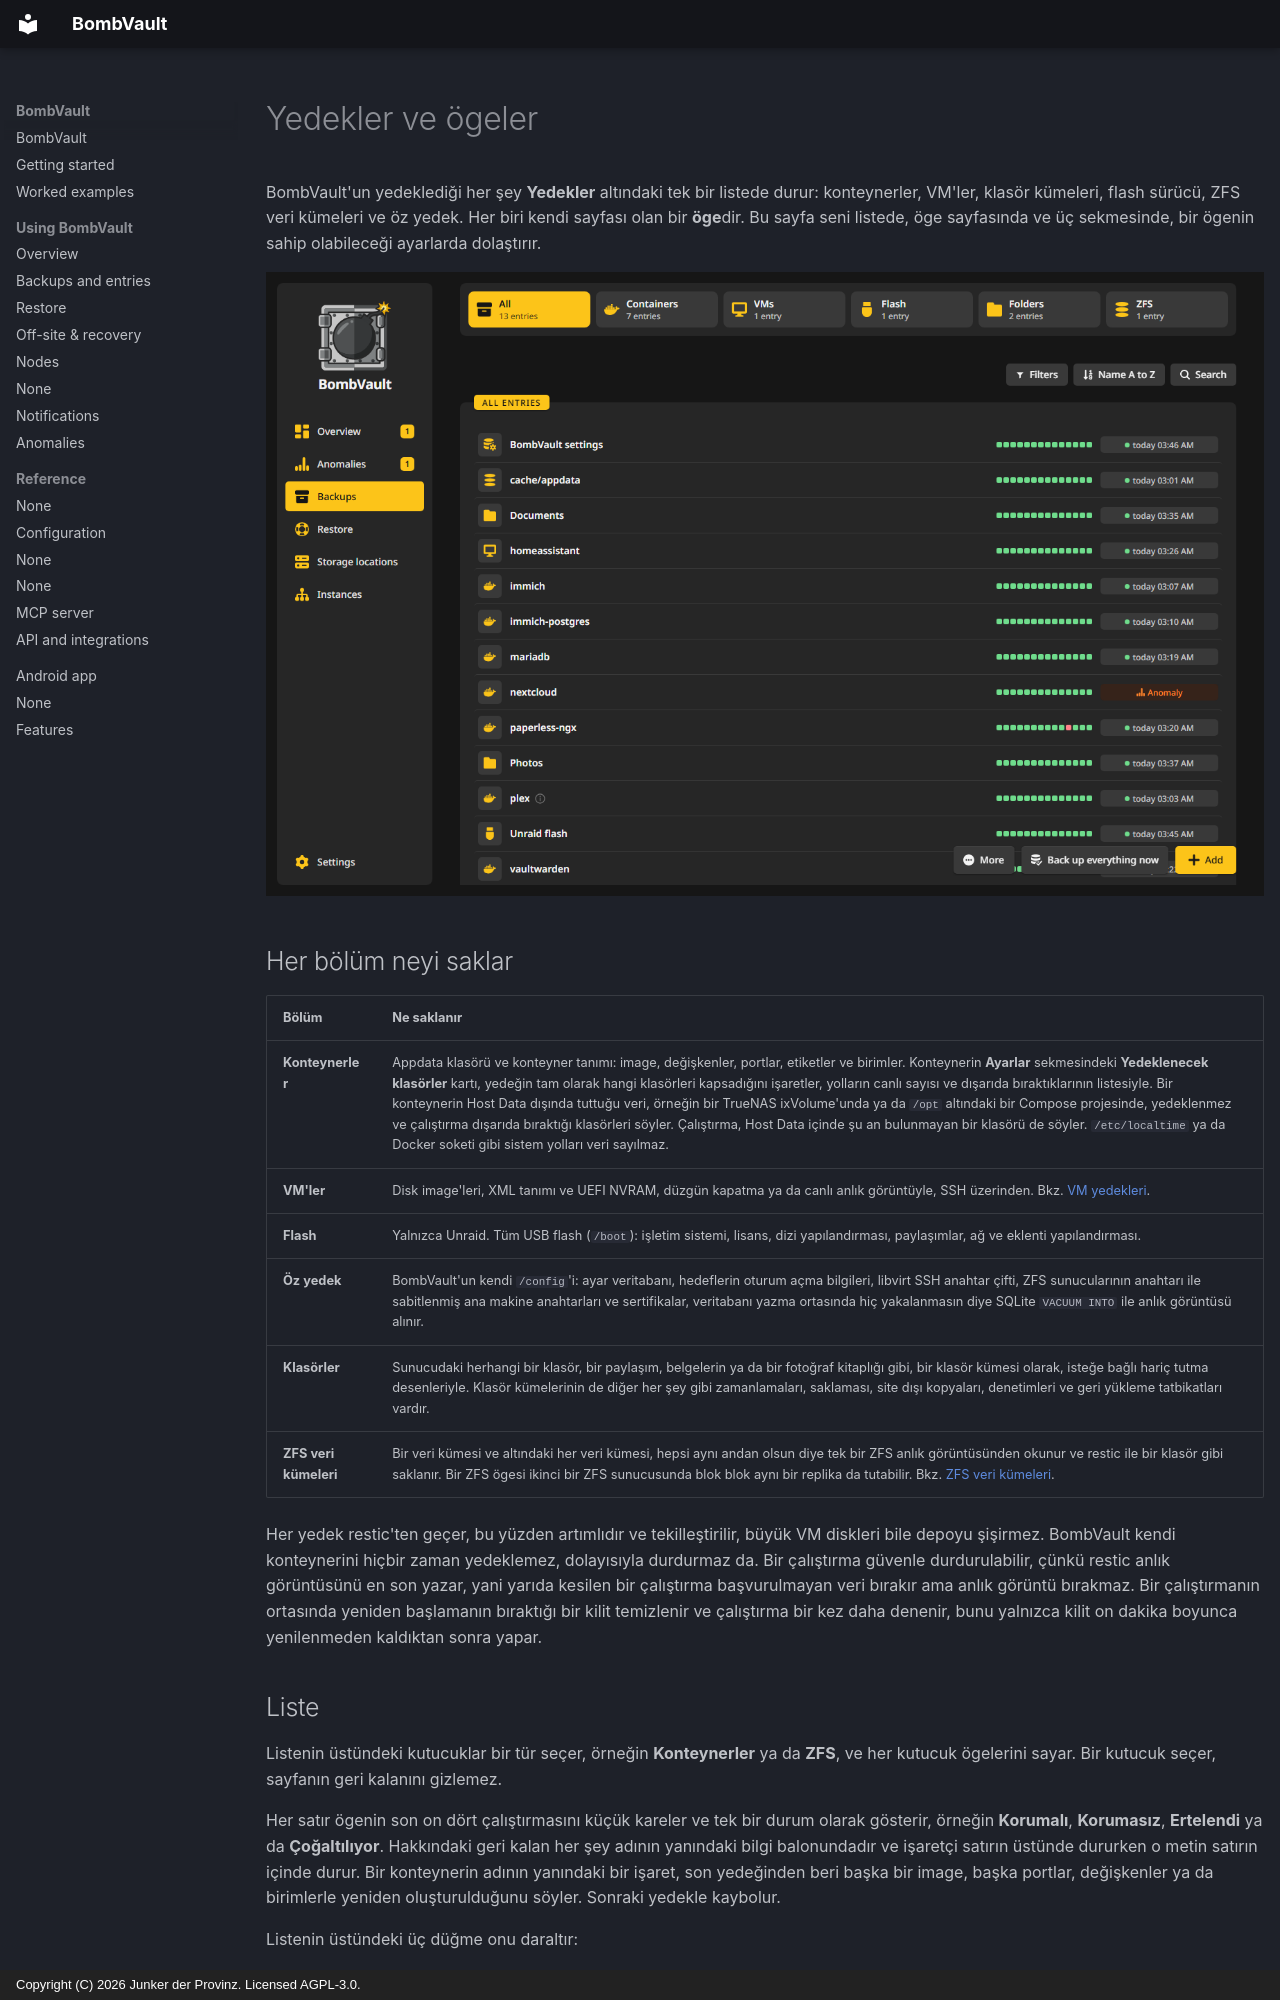

repository: junkerderprovinz/bombvault · page: backups.tr/index.html · generator: mkdocs · copyright: Copyright (C) 2026 Junker der Provinz. Licensed AGPL-3.0.

# Yedekler ve ögeler

BombVault'un yedeklediği her şey **Yedekler** altındaki tek bir listede durur: konteynerler, VM'ler, klasör kümeleri, flash sürücü, ZFS veri kümeleri ve öz yedek. Her biri kendi sayfası olan bir **öge**dir. Bu sayfa seni listede, öge sayfasında ve üç sekmesinde, bir ögenin sahip olabileceği ayarlarda dolaştırır.

![Konteynerler kutucuğu seçili Yedekler listesi: her satır son çalıştırmalarını bir şerit ve tek bir durum olarak gösterir.](assets/screenshots/backups/list-dark.png#only-dark)
![Konteynerler kutucuğu seçili Yedekler listesi: her satır son çalıştırmalarını bir şerit ve tek bir durum olarak gösterir.](assets/screenshots/backups/list-light.png#only-light)

## Her bölüm neyi saklar {#what-is-saved}

| Bölüm | Ne saklanır |
|---|---|
| **Konteynerler** | Appdata klasörü ve konteyner tanımı: image, değişkenler, portlar, etiketler ve birimler. Konteynerin **Ayarlar** sekmesindeki **Yedeklenecek klasörler** kartı, yedeğin tam olarak hangi klasörleri kapsadığını işaretler, yolların canlı sayısı ve dışarıda bıraktıklarının listesiyle. Bir konteynerin Host Data dışında tuttuğu veri, örneğin bir TrueNAS ixVolume'unda ya da `/opt` altındaki bir Compose projesinde, yedeklenmez ve çalıştırma dışarıda bıraktığı klasörleri söyler. Çalıştırma, Host Data içinde şu an bulunmayan bir klasörü de söyler. `/etc/localtime` ya da Docker soketi gibi sistem yolları veri sayılmaz. |
| **VM'ler** | Disk image'leri, XML tanımı ve UEFI NVRAM, düzgün kapatma ya da canlı anlık görüntüyle, SSH üzerinden. Bkz. [VM yedekleri](vm-backup-ssh-setup.md). |
| **Flash** | Yalnızca Unraid. Tüm USB flash (`/boot`): işletim sistemi, lisans, dizi yapılandırması, paylaşımlar, ağ ve eklenti yapılandırması. |
| **Öz yedek** | BombVault'un kendi `/config`'i: ayar veritabanı, hedeflerin oturum açma bilgileri, libvirt SSH anahtar çifti, ZFS sunucularının anahtarı ile sabitlenmiş ana makine anahtarları ve sertifikalar, veritabanı yazma ortasında hiç yakalanmasın diye SQLite `VACUUM INTO` ile anlık görüntüsü alınır. |
| **Klasörler** | Sunucudaki herhangi bir klasör, bir paylaşım, belgelerin ya da bir fotoğraf kitaplığı gibi, bir klasör kümesi olarak, isteğe bağlı hariç tutma desenleriyle. Klasör kümelerinin de diğer her şey gibi zamanlamaları, saklaması, site dışı kopyaları, denetimleri ve geri yükleme tatbikatları vardır. |
| **ZFS veri kümeleri** | Bir veri kümesi ve altındaki her veri kümesi, hepsi aynı andan olsun diye tek bir ZFS anlık görüntüsünden okunur ve restic ile bir klasör gibi saklanır. Bir ZFS ögesi ikinci bir ZFS sunucusunda blok blok aynı bir replika da tutabilir. Bkz. [ZFS veri kümeleri](zfs-datasets.md). |

Her yedek restic'ten geçer, bu yüzden artımlıdır ve tekilleştirilir, büyük VM diskleri bile depoyu şişirmez. BombVault kendi konteynerini hiçbir zaman yedeklemez, dolayısıyla durdurmaz da. Bir çalıştırma güvenle durdurulabilir, çünkü restic anlık görüntüsünü en son yazar, yani yarıda kesilen bir çalıştırma başvurulmayan veri bırakır ama anlık görüntü bırakmaz. Bir çalıştırmanın ortasında yeniden başlamanın bıraktığı bir kilit temizlenir ve çalıştırma bir kez daha denenir, bunu yalnızca kilit on dakika boyunca yenilenmeden kaldıktan sonra yapar.
